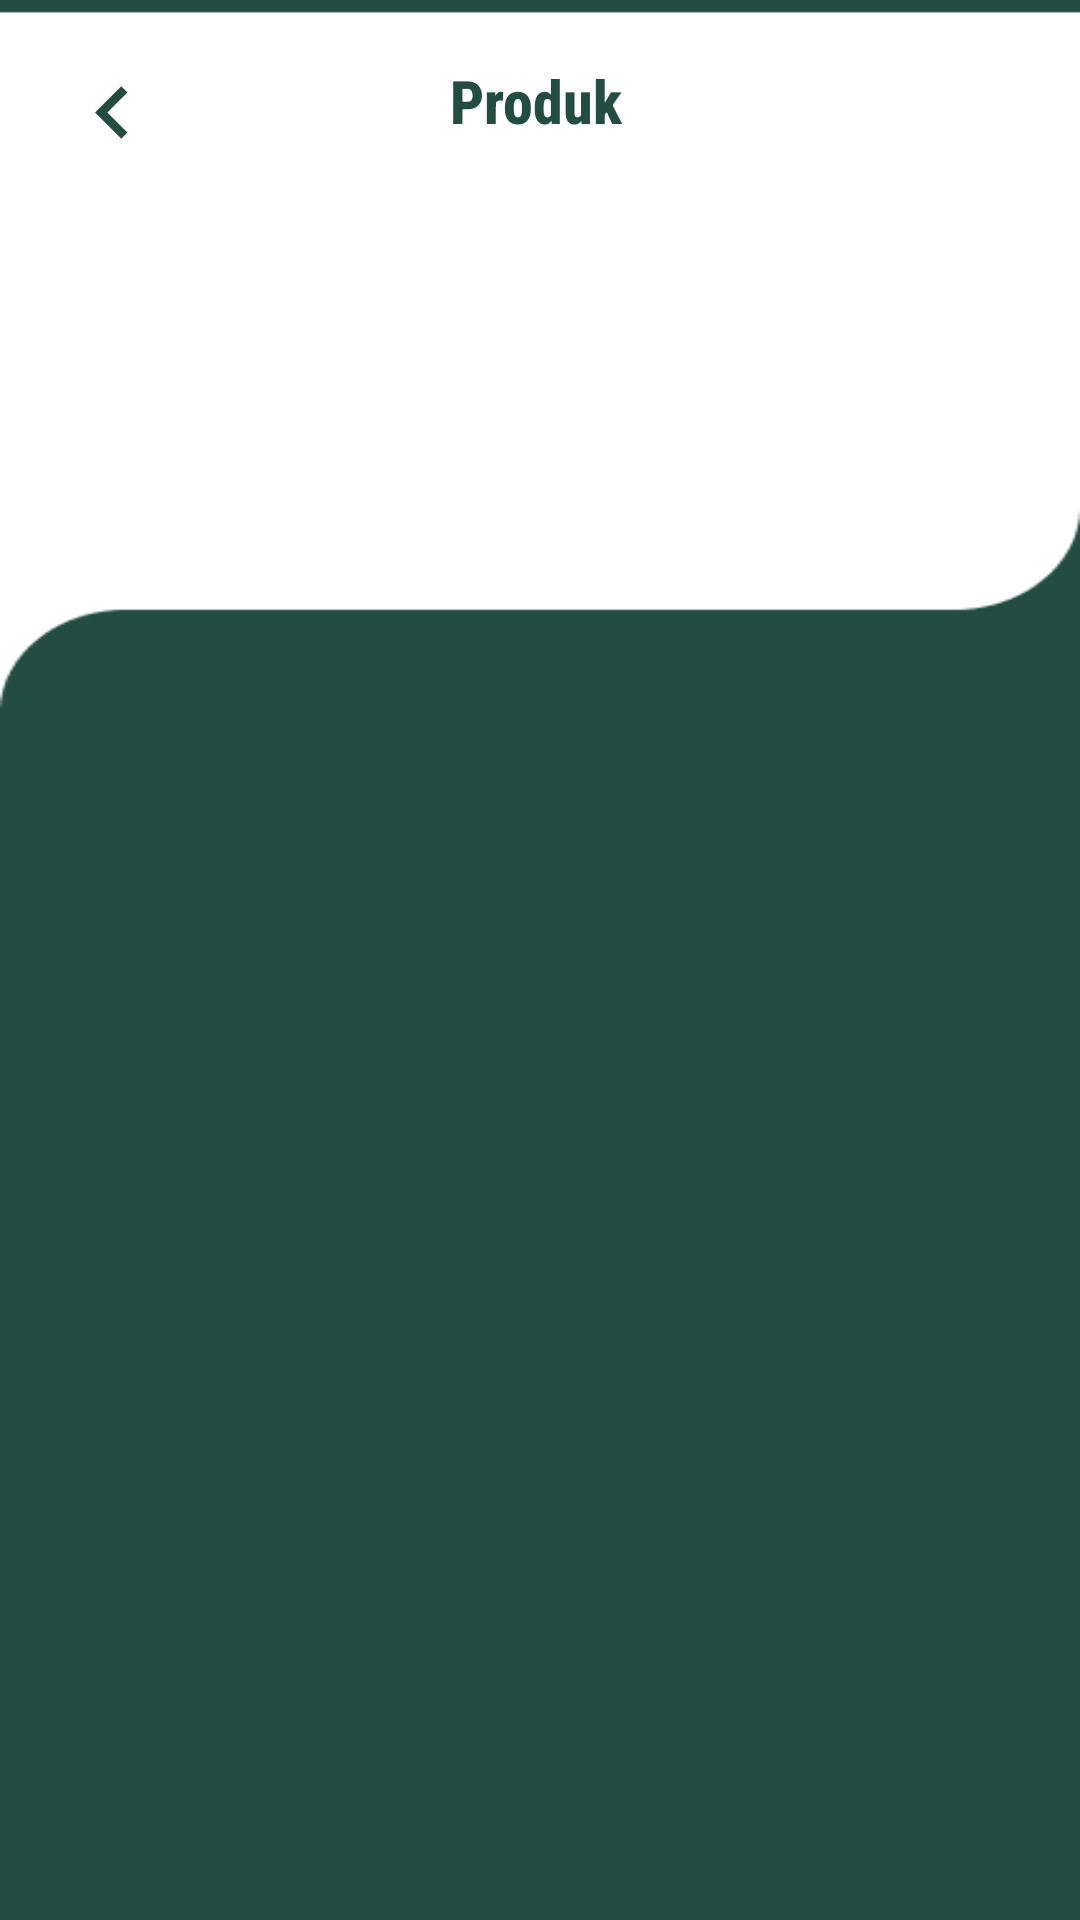

Produce the Android XML layout that renders to this screen, including the resource entries it uses.
<!-- AndroidManifest.xml: application theme Theme.ProdukManajemen -->
<!-- res/layout/activity_dashboard.xml -->
<?xml version="1.0" encoding="utf-8"?>
<LinearLayout
    android:orientation="vertical"
    xmlns:android="http://schemas.android.com/apk/res/android"
    xmlns:app="http://schemas.android.com/apk/res-auto"
    xmlns:tools="http://schemas.android.com/tools"
    android:layout_width="match_parent"
    android:layout_height="match_parent"
    android:background="@drawable/bgmain1"
    tools:context=".activity.DashboardActivity">

    <LinearLayout
        android:layout_width="match_parent"
        android:layout_height="50dp"
        android:layout_marginTop="20dp"
        android:orientation="horizontal">
        <ImageView
            android:id="@+id/ivBackDasborad"
            android:layout_width="35dp"
            android:layout_height="35dp"
            android:layout_marginStart="20dp"
            android:src="@drawable/ic_back"/>
        <TextView
            android:layout_width="wrap_content"
            android:layout_height="wrap_content"
            android:layout_gravity="center_horizontal"
            android:fontFamily="sans-serif-condensed-medium"
            android:inputType="number"
            android:minHeight="48dp"
            android:layout_marginStart="95dp"
            android:text="Produk"
            android:textColor="@color/bg"
            android:textSize="20sp"
            android:textStyle="bold" />
    </LinearLayout>

    <ImageView
        android:layout_width="200dp"
        android:layout_height="150dp"
        android:layout_gravity="center_horizontal"
        android:src="@drawable/ic_d"/>


    <LinearLayout
        android:layout_width="match_parent"
        android:layout_height="wrap_content"
        android:orientation="vertical"
        android:layout_marginTop="30dp"
        android:layout_marginStart="20dp"
        android:layout_marginEnd="20dp">


            <ListView
                android:id="@+id/listView"
                android:layout_width="match_parent"
                android:layout_height="wrap_content"/>

    </LinearLayout>

</LinearLayout>
<!-- resources referenced by this layout -->
<resources>
  <color name="bg">#234D41</color>
  <!-- drawable bgmain1: png bitmap (drawable, 4370 bytes) -->
  <!-- drawable ic_back (drawable) -->
  <vector android:autoMirrored="true" android:height="24dp"
      android:tint="#234D41" android:viewportHeight="24"
      android:viewportWidth="24" android:width="24dp" xmlns:android="http://schemas.android.com/apk/res/android">
      <path android:fillColor="@android:color/white" android:pathData="M15.41,16.59L10.83,12l4.58,-4.59L14,6l-6,6 6,6 1.41,-1.41z"/>
  </vector>
  <style name="Theme.ProdukManajemen" parent="Base.Theme.ProdukManajemen" />
  <style name="Base.Theme.ProdukManajemen" parent="Theme.Material3.DayNight.NoActionBar">
          
           <item name="colorPrimary">@color/bg</item>
      </style>
</resources>
